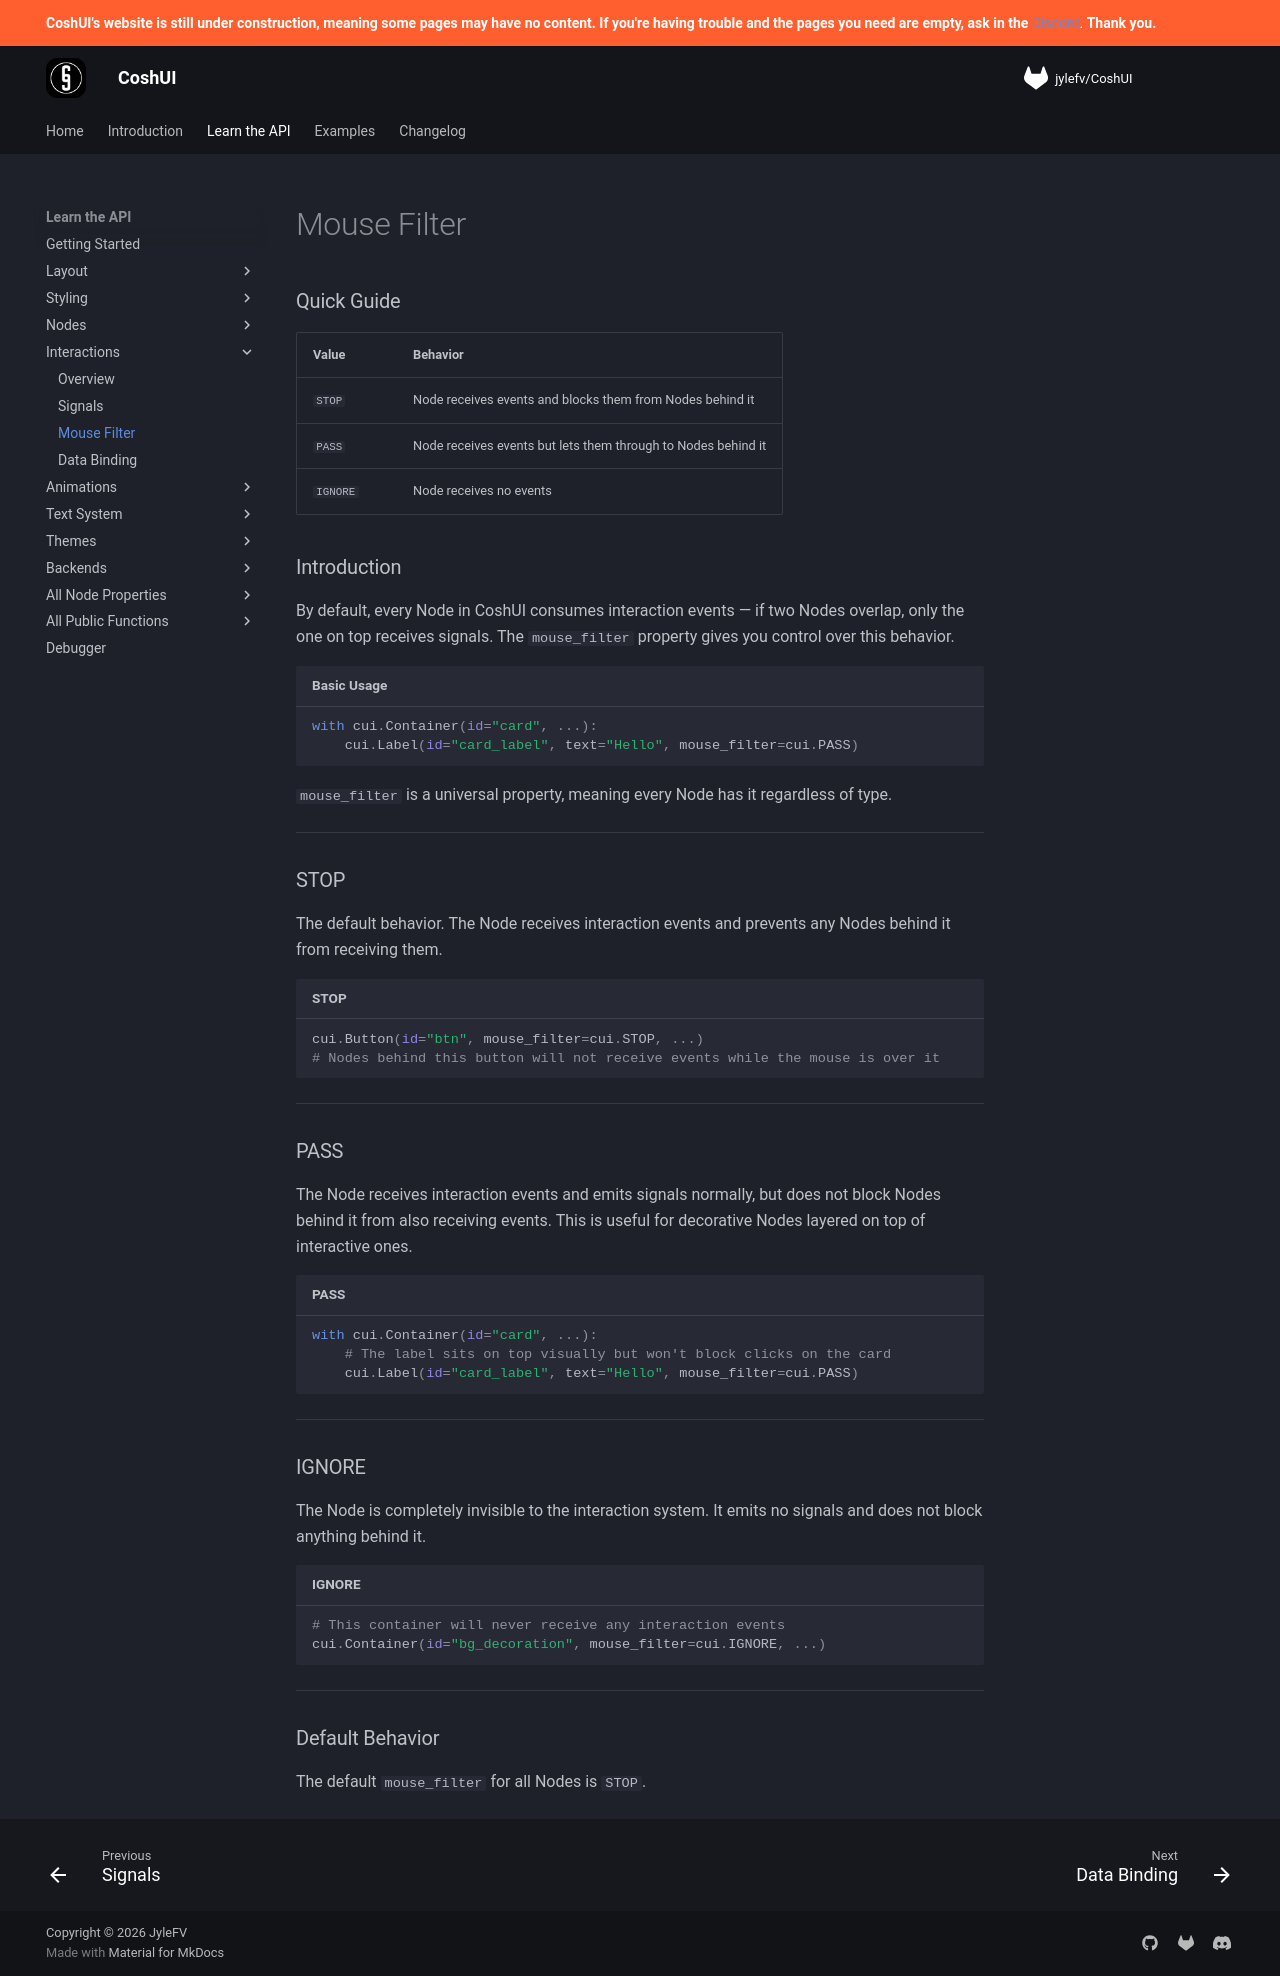

repository: Terrarizer03/coshui-docs · page: learn-the-api/interactions/mouse-filter/index.html · generator: mkdocs

# Mouse Filter

### Quick Guide

| Value | Behavior |
| :--- | :--- |
| `STOP` | Node receives events and blocks them from Nodes behind it |
| `PASS` | Node receives events but lets them through to Nodes behind it |
| `IGNORE` | Node receives no events |

### Introduction

By default, every Node in CoshUI consumes interaction events — if two Nodes overlap, only the one on top receives signals. The `mouse_filter` property gives you control over this behavior.

```python title="Basic Usage"
with cui.Container(id="card", ...):
    cui.Label(id="card_label", text="Hello", mouse_filter=cui.PASS)
```

`mouse_filter` is a universal property, meaning every Node has it regardless of type.

---

### STOP
The default behavior. The Node receives interaction events and prevents any Nodes behind it from receiving them.

```python title="STOP"
cui.Button(id="btn", mouse_filter=cui.STOP, ...)
# Nodes behind this button will not receive events while the mouse is over it
```

---

### PASS
The Node receives interaction events and emits signals normally, but does not block Nodes behind it from also receiving events. This is useful for decorative Nodes layered on top of interactive ones.

```python title="PASS"
with cui.Container(id="card", ...):
    # The label sits on top visually but won't block clicks on the card
    cui.Label(id="card_label", text="Hello", mouse_filter=cui.PASS)
```

---

### IGNORE
The Node is completely invisible to the interaction system. It emits no signals and does not block anything behind it.

```python title="IGNORE"
# This container will never receive any interaction events
cui.Container(id="bg_decoration", mouse_filter=cui.IGNORE, ...)
```

---

### Default Behavior

The default `mouse_filter` for all Nodes is `STOP`.
